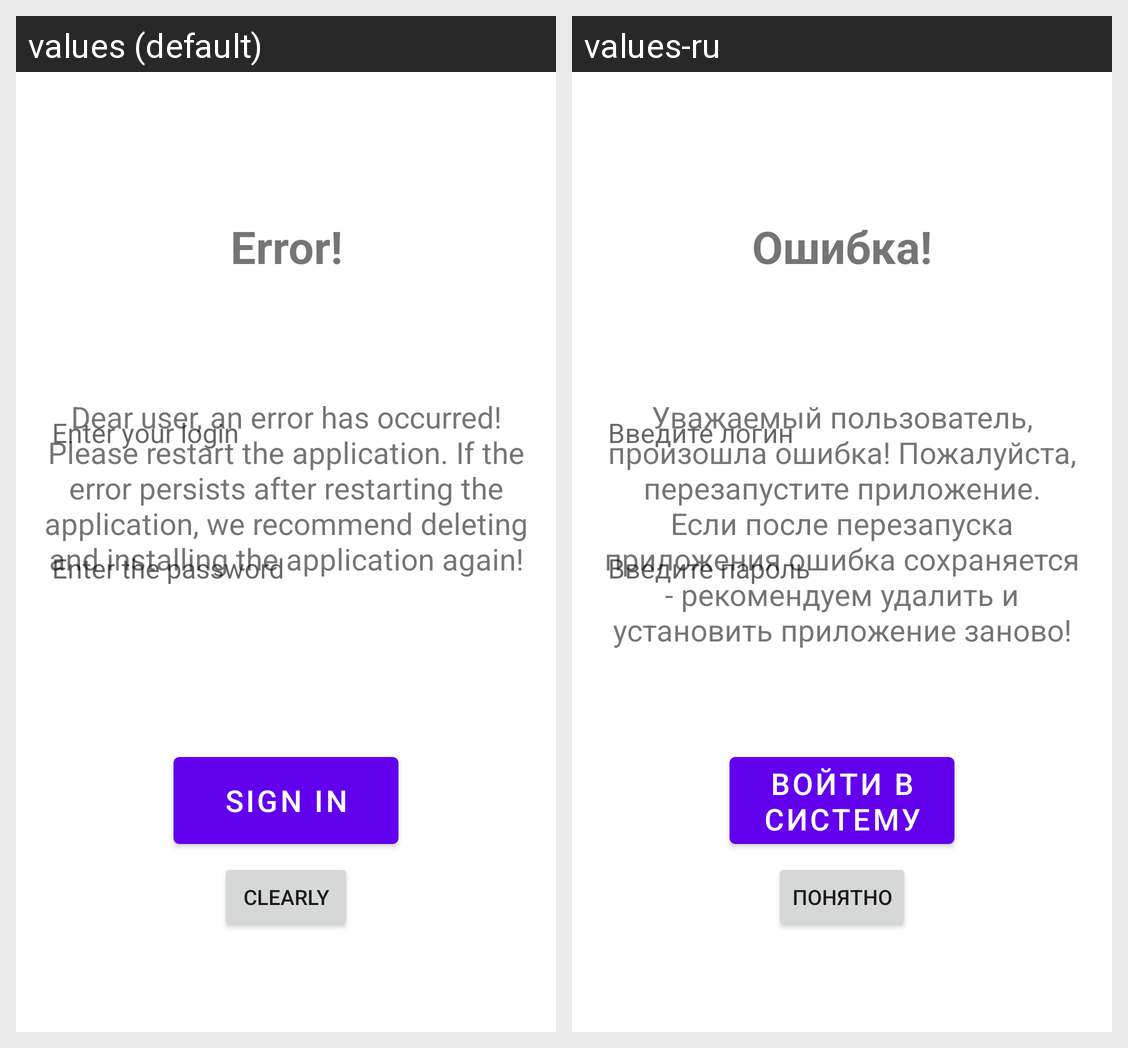

The same Android screen rendered under two of its app's locales, left to right. List the strings drawn on it with the default value and each locale's translation.
Android screen res/layout/fragment_sign_in.xml rendered under 2 locales, left to right: values (default), values-ru. Device: Nexus 5 (rendered at 1080×1920; each locale shown at half size, 540×960, under a caption strip naming it); theme AppTheme.
Strings drawn on this screen, with the default value and each locale's value (text and hints the layout hard-codes, and strings that could not be matched under every locale, appear in the picture but are not listed):

enter_your_login
  values: Enter your login
  values-ru: Введите логин

enter_the_password
  values: Enter the password
  values-ru: Введите пароль

sign_in
  values: Sign in
  values-ru: Войти в систему

error_header
  values: Error!
  values-ru: Ошибка!

error_text
  values: Dear user, an error has occurred! Please restart the application. If the error persists after restarting the application, we recommend deleting and installing the application again!
  values-ru: Уважаемый пользователь, произошла ошибка! Пожалуйста, перезапустите приложение. Если после перезапуска приложения ошибка сохраняется - рекомендуем удалить и установить приложение заново!

clearly
  values: Clearly
  values-ru: Понятно
